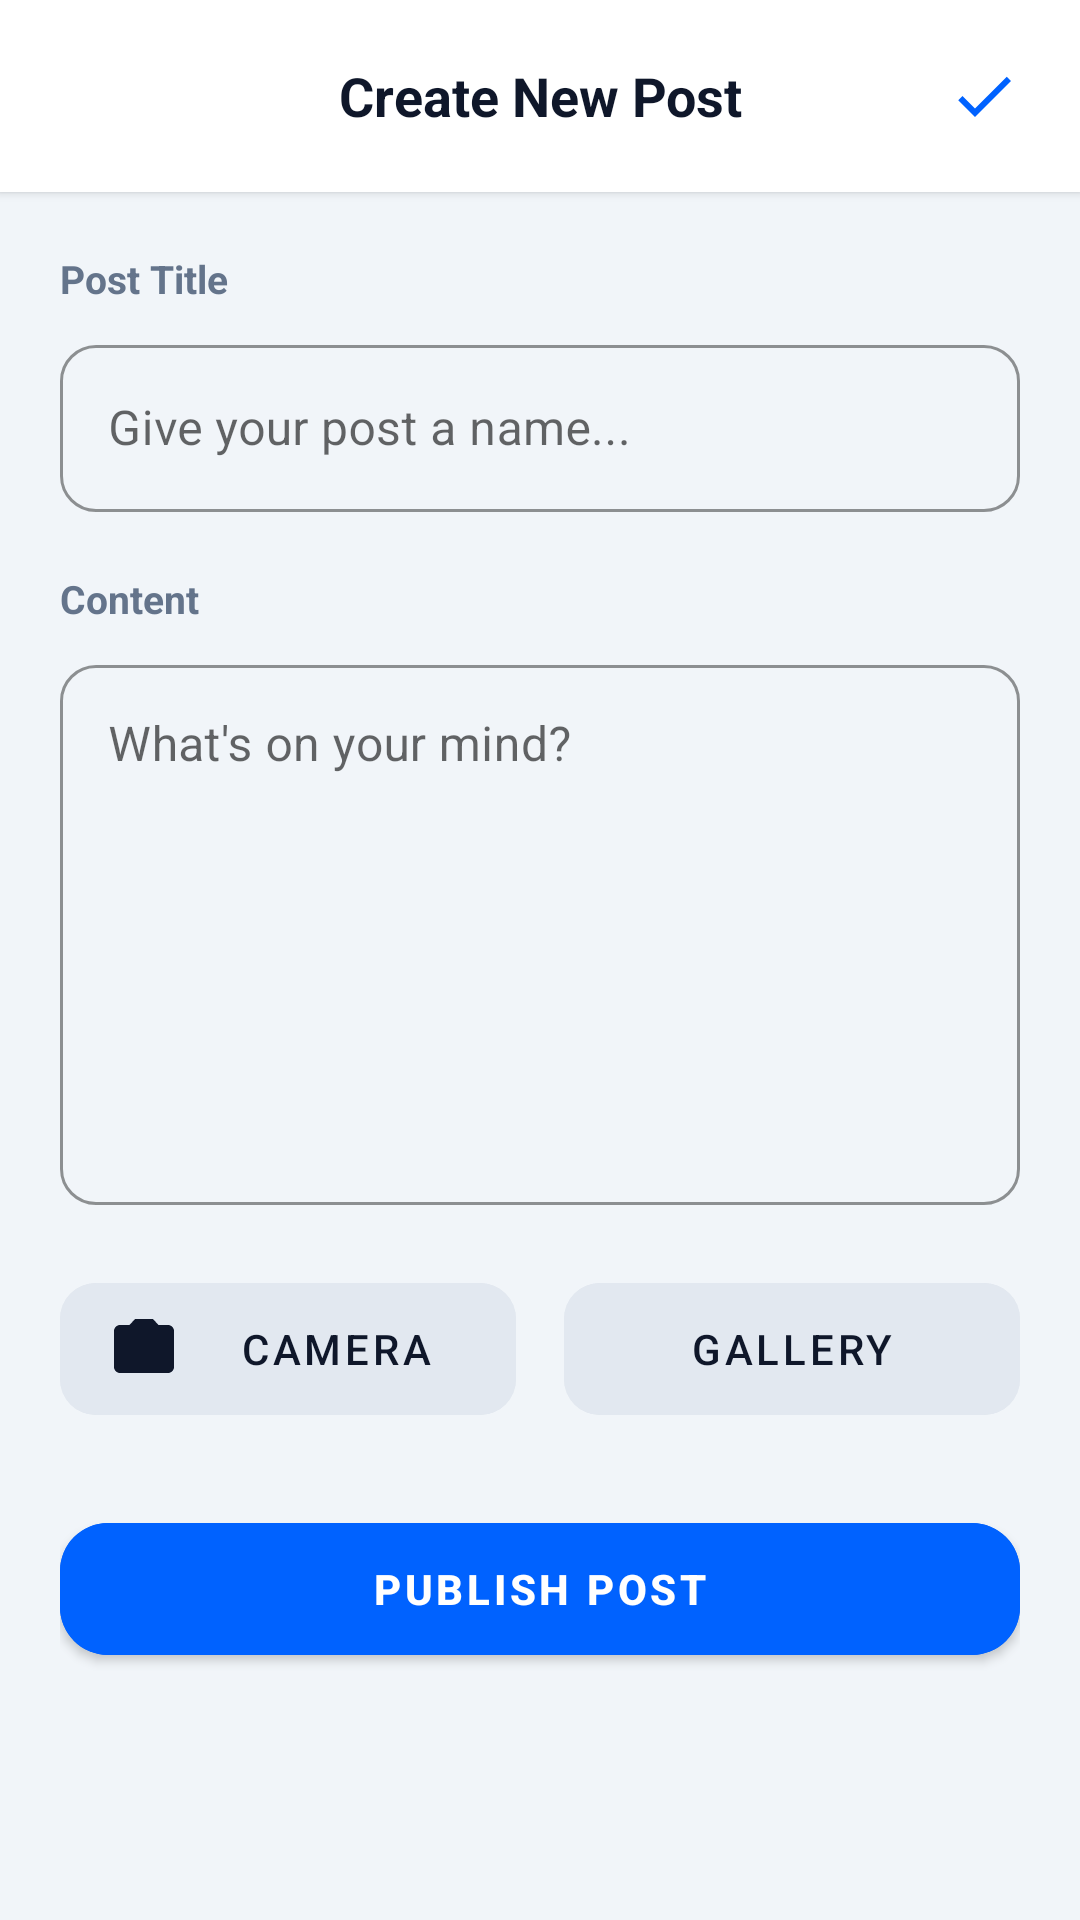

This screen was rendered from an Android layout file. Write that file and the resources it references.
<!-- AndroidManifest.xml: application theme Theme.ChatApp -->
<!-- res/layout/fragment_create_edit.xml -->
<?xml version="1.0" encoding="utf-8"?>
<LinearLayout
    xmlns:android="http://schemas.android.com/apk/res/android"
    xmlns:app="http://schemas.android.com/apk/res-auto"
    xmlns:tools="http://schemas.android.com/tools"
    android:layout_width="match_parent"
    android:layout_height="match_parent"
    android:orientation="vertical"
    android:background="@color/bg_main">

    <LinearLayout
        android:layout_width="match_parent"
        android:layout_height="64dp"
        android:orientation="horizontal"
        android:paddingHorizontal="8dp"
        android:background="@color/surface_card"
        android:gravity="center_vertical"
        android:elevation="2dp">

        <ImageButton
            android:id="@+id/btnBack"
            android:layout_width="48dp"
            android:layout_height="48dp"
            android:src="@drawable/ic_arrow_back"
            android:background="?attr/selectableItemBackgroundBorderless"
            app:tint="@color/text_main"
            android:contentDescription="@string/content_desc_back" />

        <TextView
            android:id="@+id/tvScreenTitle"
            android:layout_width="0dp"
            android:layout_height="wrap_content"
            android:layout_weight="1"
            android:text="@string/title_create_post"
            android:textSize="18sp"
            android:textStyle="bold"
            android:textColor="@color/text_main"
            android:gravity="center" />

        <ImageButton
            android:id="@+id/btnSave"
            android:layout_width="48dp"
            android:layout_height="48dp"
            android:src="@drawable/ic_check"
            android:background="?attr/selectableItemBackgroundBorderless"
            app:tint="@color/action_blue"
            android:contentDescription="@string/content_desc_save" />
    </LinearLayout>

    <ScrollView
        android:layout_width="match_parent"
        android:layout_height="0dp"
        android:layout_weight="1"
        android:fillViewport="true">

        <LinearLayout
            android:layout_width="match_parent"
            android:layout_height="wrap_content"
            android:orientation="vertical"
            android:padding="20dp">

            <TextView
                android:layout_width="wrap_content"
                android:layout_height="wrap_content"
                android:text="Post Title"
                android:textSize="13sp"
                android:textStyle="bold"
                android:textColor="@color/text_muted"
                android:layout_marginBottom="8dp" />

            <com.google.android.material.textfield.TextInputLayout
                android:layout_width="match_parent"
                android:layout_height="wrap_content"
                style="@style/Widget.MaterialComponents.TextInputLayout.OutlinedBox"
                app:boxStrokeColor="@color/action_blue"
                app:boxCornerRadiusTopStart="12dp"
                app:boxCornerRadiusBottomStart="12dp"
                app:boxCornerRadiusTopEnd="12dp"
                app:boxCornerRadiusBottomEnd="12dp"
                android:layout_marginBottom="20dp">

                <com.google.android.material.textfield.TextInputEditText
                    android:id="@+id/etTitle"
                    android:layout_width="match_parent"
                    android:layout_height="wrap_content"
                    android:hint="Give your post a name..."
                    android:inputType="textCapSentences"
                    android:textColor="@color/text_main" />
            </com.google.android.material.textfield.TextInputLayout>

            <TextView
                android:layout_width="wrap_content"
                android:layout_height="wrap_content"
                android:text="Content"
                android:textSize="13sp"
                android:textStyle="bold"
                android:textColor="@color/text_muted"
                android:layout_marginBottom="8dp" />

            <com.google.android.material.textfield.TextInputLayout
                android:layout_width="match_parent"
                android:layout_height="wrap_content"
                style="@style/Widget.MaterialComponents.TextInputLayout.OutlinedBox"
                app:boxStrokeColor="@color/action_blue"
                app:boxCornerRadiusTopStart="12dp"
                app:boxCornerRadiusBottomStart="12dp"
                app:boxCornerRadiusTopEnd="12dp"
                app:boxCornerRadiusBottomEnd="12dp"
                android:layout_marginBottom="20dp">

                <com.google.android.material.textfield.TextInputEditText
                    android:id="@+id/etContent"
                    android:layout_width="match_parent"
                    android:layout_height="180dp"
                    android:gravity="top"
                    android:hint="What's on your mind?"
                    android:inputType="textMultiLine|textCapSentences"
                    android:textColor="@color/text_main" />
            </com.google.android.material.textfield.TextInputLayout>

            <LinearLayout
                android:layout_width="match_parent"
                android:layout_height="wrap_content"
                android:orientation="horizontal"
                android:layout_marginBottom="24dp">

                <Button
                    android:id="@+id/btnCamera"
                    android:layout_width="0dp"
                    android:layout_height="56dp"
                    android:layout_weight="1"
                    android:layout_marginEnd="8dp"
                    android:text="Camera"
                    android:textColor="@color/text_main"
                    android:backgroundTint="@color/border_line"
                    app:icon="@drawable/ic_camera"
                    app:iconTint="@color/text_main"
                    app:cornerRadius="12dp"
                    style="@style/Widget.MaterialComponents.Button.UnelevatedButton"/>

                <Button
                    android:id="@+id/btnGallery"
                    android:layout_width="0dp"
                    android:layout_height="56dp"
                    android:layout_weight="1"
                    android:layout_marginStart="8dp"
                    android:text="Gallery"
                    android:textColor="@color/text_main"
                    android:backgroundTint="@color/border_line"
                    app:icon="@drawable/ic_image"
                    app:iconTint="@color/text_main"
                    app:cornerRadius="12dp"
                    style="@style/Widget.MaterialComponents.Button.UnelevatedButton"/>
            </LinearLayout>

            <Button
                android:id="@+id/btnSaveBottom"
                android:layout_width="match_parent"
                android:layout_height="56dp"
                android:text="Publish Post"
                android:textColor="@color/white"
                android:backgroundTint="@color/action_blue"
                android:textStyle="bold"
                app:cornerRadius="16dp" />

        </LinearLayout>
    </ScrollView>
</LinearLayout>
<!-- resources referenced by this layout -->
<resources>
  <color name="action_blue">#0062FF</color>
  <color name="bg_main">#F1F5F9</color>
  <color name="border_line">#E2E8F0</color>
  <color name="surface_card">#FFFFFF</color>
  <color name="text_main">#0F172A</color>
  <color name="text_muted">#64748B</color>
  <color name="white">#FFFFFF</color>
  <!-- drawable ic_camera (drawable) -->
  <?xml version="1.0" encoding="utf-8"?>
  <vector xmlns:android="http://schemas.android.com/apk/res/android"
      android:width="24dp"
      android:height="24dp"
      android:viewportWidth="24"
      android:viewportHeight="24">
      <path
          android:fillColor="#000000"
          android:pathData="M12,12m-3.2,0a3.2,3.2 0,1 1,6.4 0a3.2,3.2 0,1 1,-6.4 0"/>
      <path
          android:fillColor="#000000"
          android:pathData="M9,2L7.17,4H4c-1.1,0 -2,0.9 -2,2v12c0,1.1 0.9,2 2,2h16c1.1,0 2,-0.9 2,-2V6c0,-1.1 -0.9,-2 -2,-2h-3.17L15,2H9z"/>
  </vector>
  <!-- drawable ic_check (drawable) -->
  <?xml version="1.0" encoding="utf-8"?>
  <vector xmlns:android="http://schemas.android.com/apk/res/android"
      android:width="24dp" android:height="24dp"
      android:viewportWidth="24" android:viewportHeight="24">
      <path android:fillColor="#000000" android:pathData="M9,16.17L4.83,12l-1.42,1.41L9,19 21,7l-1.41,-1.41z"/>
  </vector>
  <string name="content_desc_back">Navigate back</string>
  <string name="content_desc_save">Save post</string>
  <string name="title_create_post">Create New Post</string>
  <style name="Theme.ChatApp" parent="Base.Theme.ChatApp" />
  <style name="Base.Theme.ChatApp" parent="Theme.MaterialComponents.DayNight.NoActionBar">
          <item name="colorPrimary">@color/action_blue</item>
          <item name="colorPrimaryVariant">@color/action_blue</item>
          <item name="colorOnPrimary">@color/white</item>
  
          <item name="colorSecondary">@color/brand_pink</item>
          <item name="colorSecondaryVariant">@color/brand_pink</item>
          <item name="colorOnSecondary">@color/white</item>
  
          <item name="android:statusBarColor">@color/surface_card</item>
          <item name="android:windowLightStatusBar" tools:targetApi="m">true</item>
  
          <item name="android:windowBackground">@color/bg_main</item>
      </style>
  <color name="brand_pink">#E1306C</color>
</resources>
